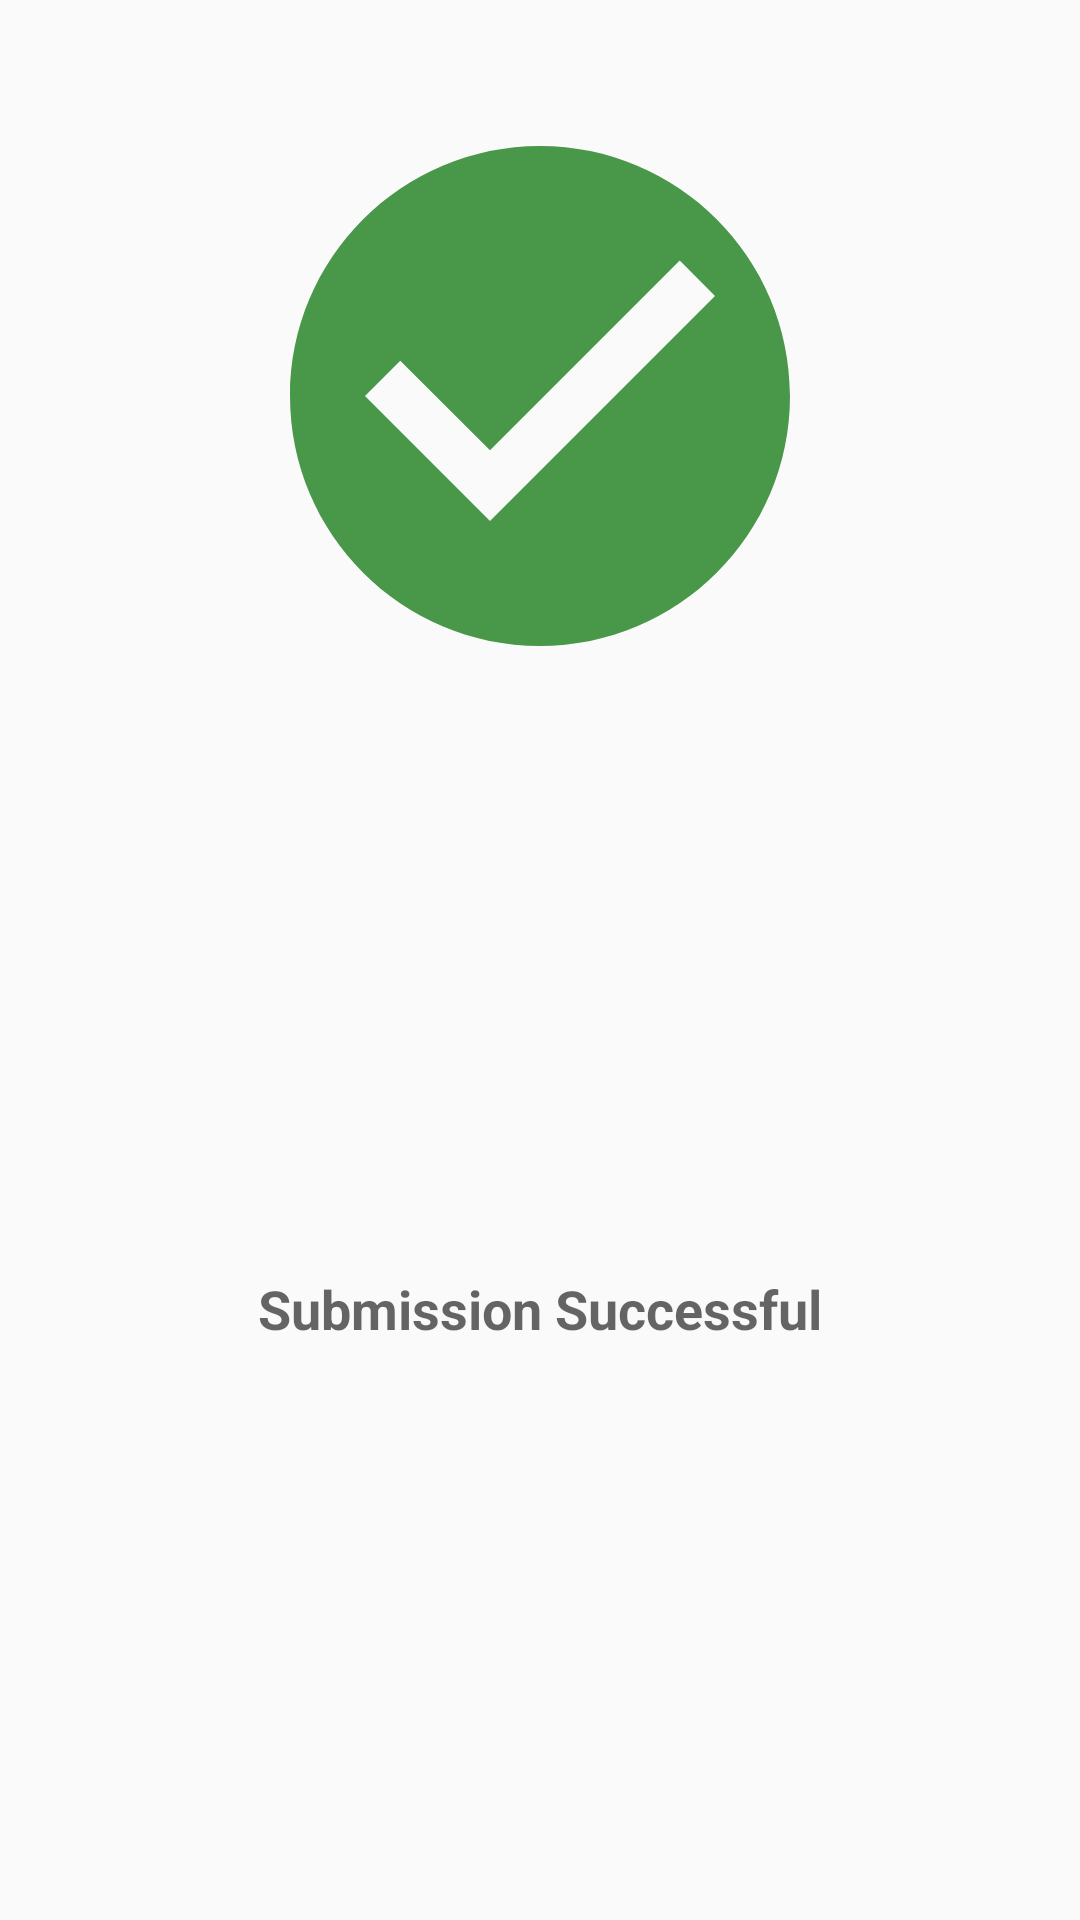

Layout XML and referenced resources for this Android screen:
<!-- AndroidManifest.xml: application theme AppTheme -->
<!-- res/layout/layout_dialog_success.xml -->
<?xml version="1.0" encoding="utf-8"?>
<androidx.constraintlayout.widget.ConstraintLayout xmlns:android="http://schemas.android.com/apk/res/android"
    xmlns:app="http://schemas.android.com/apk/res-auto"
    xmlns:tools="http://schemas.android.com/tools"
    android:layout_width="match_parent"
    android:layout_height="wrap_content">

    <ImageView
        android:id="@+id/imageView2"
        android:layout_width="200dp"
        android:layout_height="200dp"
        android:layout_marginTop="32dp"
        app:layout_constraintEnd_toEndOf="parent"
        app:layout_constraintStart_toStartOf="parent"
        app:layout_constraintTop_toTopOf="parent"
        app:srcCompat="@drawable/ic_success" />

    <TextView
        android:id="@+id/textView4"
        android:layout_width="wrap_content"
        android:layout_height="wrap_content"
        android:layout_marginTop="16dp"
        android:layout_marginBottom="16dp"
        android:text="Submission Successful"
        android:textAppearance="@style/TextAppearance.AppCompat.Medium"
        android:textStyle="bold"
        app:layout_constraintBottom_toBottomOf="parent"
        app:layout_constraintEnd_toEndOf="parent"
        app:layout_constraintStart_toStartOf="parent"
        app:layout_constraintTop_toBottomOf="@+id/imageView2" />

</androidx.constraintlayout.widget.ConstraintLayout>
<!-- resources referenced by this layout -->
<resources>
  <!-- drawable ic_success (drawable) -->
  <vector xmlns:android="http://schemas.android.com/apk/res/android"
      android:width="24dp"
      android:height="24dp"
      android:tint="#499749"
      android:viewportWidth="24.0"
      android:viewportHeight="24.0">
      <path
          android:fillColor="#FF000000"
          android:pathData="M12,2C6.48,2 2,6.48 2,12s4.48,10 10,10 10,-4.48 10,-10S17.52,2 12,2zM10,17l-5,-5 1.41,-1.41L10,14.17l7.59,-7.59L19,8l-9,9z" />
  </vector>
  <style name="AppTheme" parent="Theme.AppCompat.Light.DarkActionBar">
          
          <item name="colorPrimary">@color/colorPrimary</item>
          <item name="colorPrimaryDark">@color/colorPrimaryDark</item>
          <item name="colorAccent">@color/colorAccent</item>
      </style>
  <!-- not gathered from this repository: default colours our renderer supplied (Android Studio template values) -->
  <color name="colorPrimary">#FF6200EE</color>
  <color name="colorPrimaryDark">#FF3700B3</color>
  <color name="colorAccent">#FF03DAC5</color>
</resources>
